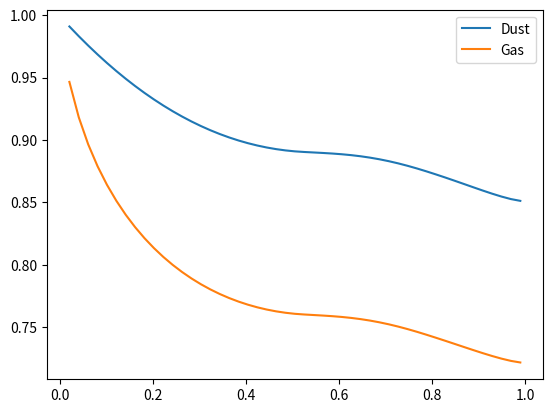

This chart was generated by the following Python code:
from scipy.integrate import solve_ivp
import numpy as np
import matplotlib.pyplot as plt

class SolverError(Exception):
    pass

def dustyshock_sol(D, M, rho_g_0, c_s, K):
    rho_d_0 = D * rho_g_0
    v_s = c_s * M
    #C = K / (rho_d_0 * v_s)
    
    def gas_velocity(wd):
        b = D*(wd - 1.) - 1. - M**(-2)
        disc = b**2 - 4/ M**2
        print(disc)
        #if disc < 0.0:
        #    print('Error in gas_velocity: no solution for gas velocity')
        #    #quit()
        wg = 0.5*(-b-np.sqrt(disc))
        
        
        return(wg)
    
    def dwd_dz(wd, z):
        wg = gas_velocity(wd)
        return ( - np.abs(wd-wg))
    
    
    xc = np.linspace(0, 2.0, 100)
    print(xc)
    sol = solve_ivp(dwd_dz, [xc[0], xc[-1]], [0.999], t_eval = xc[1:-1])
    wd = sol.y[0]
    wg = gas_velocity(wd)
    x =  sol.t
    print(x)
    return(x, wd, wg)

sol = dustyshock_sol(1.0, 0.95, 1.0, 1., 1.)

plt.plot(sol[0], sol[1], label="Dust")
plt.plot(sol[0], sol[2], label="Gas")
plt.legend()
plt.show()